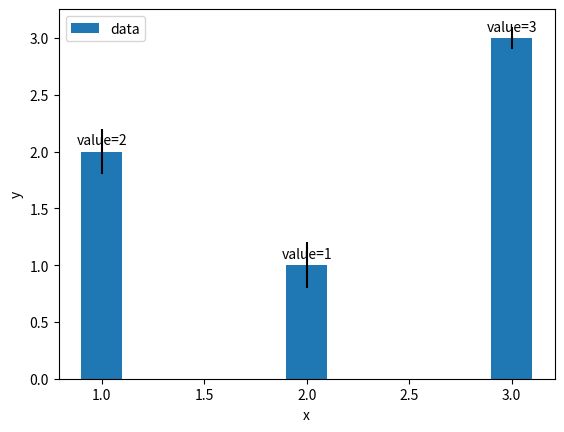

Here is the Python script that generated this plot:
#!/usr/bin/python
#\file    bar_anot1.py
#\brief   certain python script
# [redacted]
#\version 0.1
#\date    Aug.16, 2021
import numpy as np
import matplotlib.pyplot as plt

if __name__=='__main__':
  values= [2,1,3]
  rects= plt.bar([1,2,3], values, 0.2, yerr=[0.2,0.2,0.1], label='data')
  for rect,value in zip(rects,values):
      plt.annotate('{0}={1}'.format('value',value),
                xy=(rect.get_x()+rect.get_width()/2, rect.get_height()),
                xytext=(0, 3),
                textcoords="offset points",
                ha='center', va='bottom')
  plt.xlabel('x')
  plt.ylabel('y')
  plt.legend(loc='upper left')
  plt.show()
